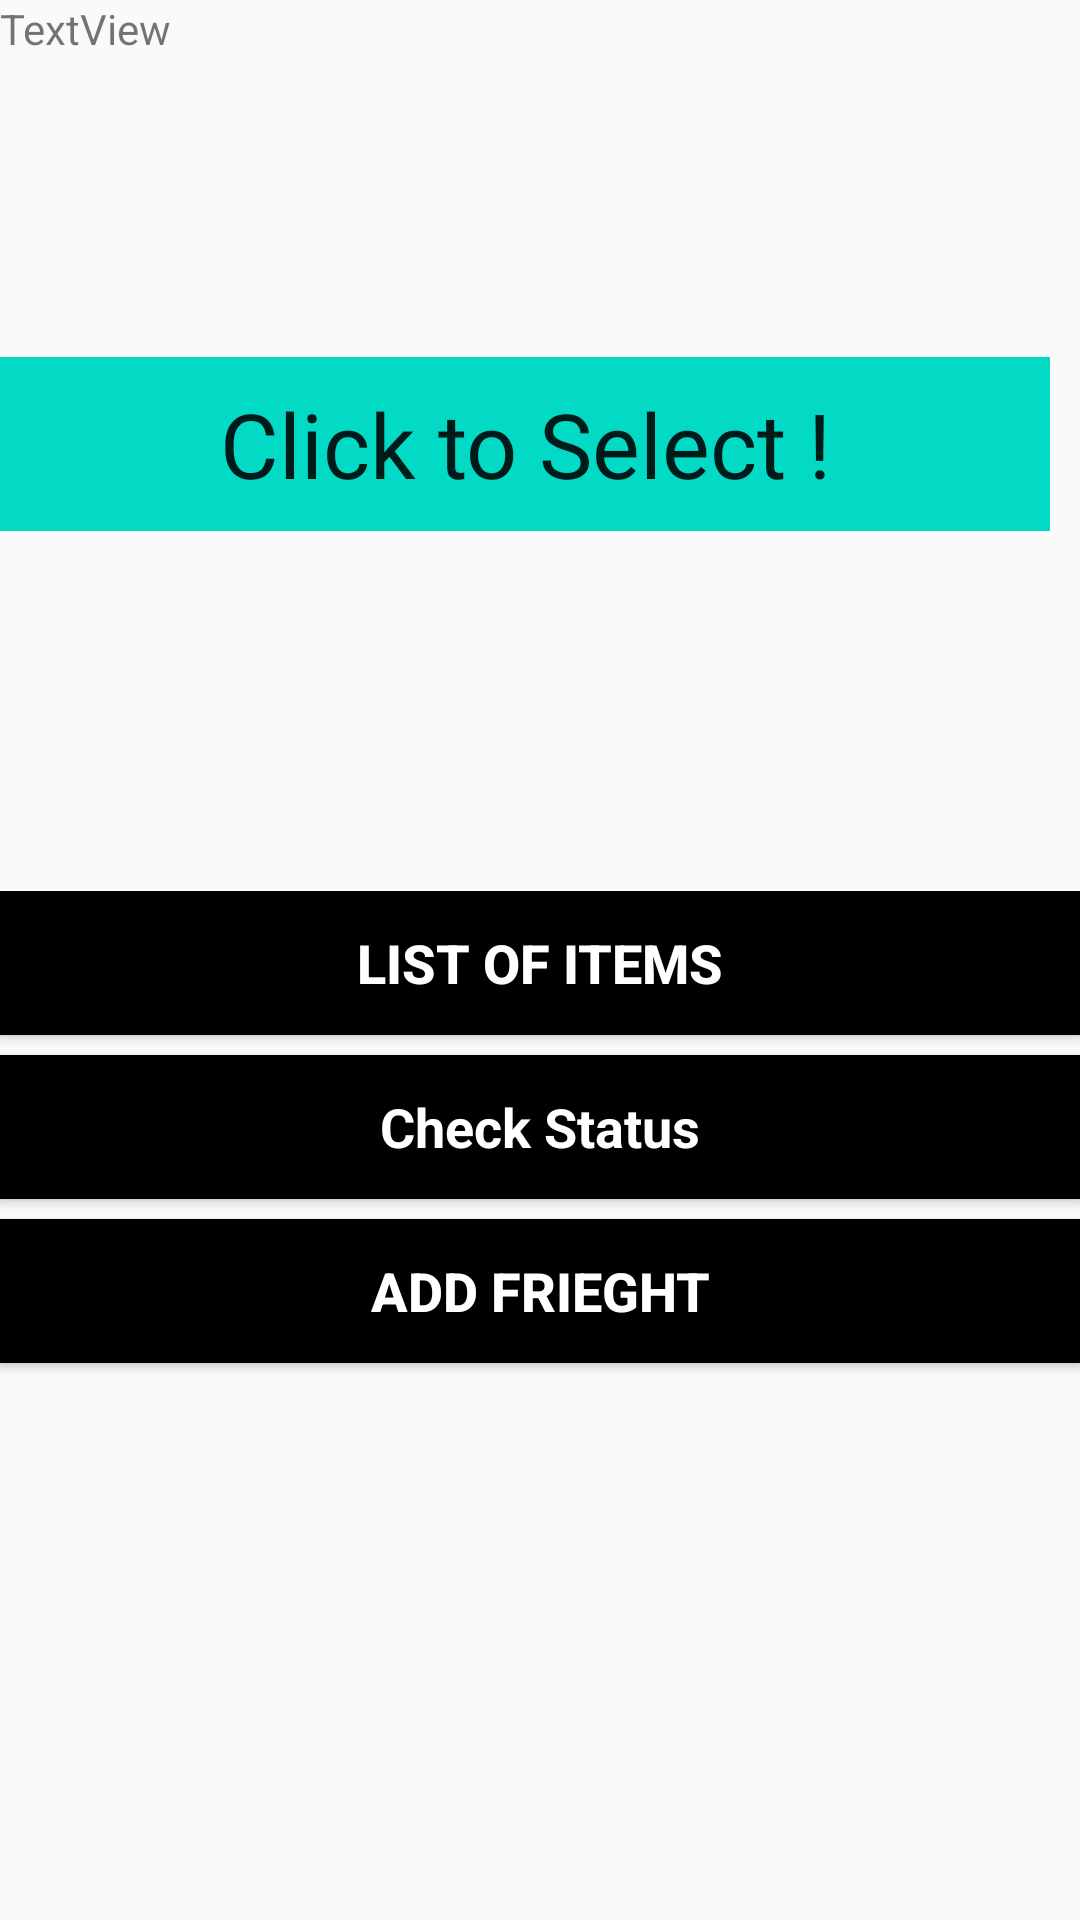

Write the Android layout XML for this screen, with the resource values it uses.
<!-- AndroidManifest.xml: application theme AppTheme -->
<!-- res/layout/activity_options.xml -->
<?xml version="1.0" encoding="utf-8"?>
<LinearLayout xmlns:android="http://schemas.android.com/apk/res/android"
    xmlns:app="http://schemas.android.com/apk/res-auto"
    xmlns:tools="http://schemas.android.com/tools"
    android:layout_width="match_parent"
    android:layout_height="match_parent"
    android:orientation="vertical"
    tools:context=".Options"
    >

    <TextView
        android:id="@+id/nameview"
        android:layout_width="match_parent"
        android:layout_height="wrap_content"
        android:text="TextView"
        tools:layout_editor_absoluteX="16dp"
        tools:layout_editor_absoluteY="6dp"
        />

    <EditText
        android:id="@+id/click"
        android:layout_width="wrap_content"
        android:layout_height="58dp"
        android:layout_marginTop="100dp"
        android:layout_marginBottom="40dp"
        android:background="@color/colorAccent"
        android:clickable="false"
        android:editable="false"
        android:ems="10"
        android:fontFamily="@font/mukta_vaani_medium"
        android:inputType="textPersonName"
        android:singleLine="false"
        android:text="Click to Select !"
        android:textAlignment="center"
        android:textSize="30sp"
        android:visibility="visible"
        app:layout_constraintBottom_toTopOf="@+id/button"
        app:layout_constraintTop_toBottomOf="@+id/nameview"
        tools:layout_editor_absoluteX="0dp" />

    <LinearLayout
        android:layout_width="match_parent"
        android:layout_height="match_parent"
        android:layout_marginTop="80dp"
        android:layout_marginBottom="20dp"
        android:orientation="vertical">

        <Button
            android:id="@+id/button"
            android:layout_width="match_parent"
            android:layout_height="wrap_content"
            android:background="#000000"
            android:text="List of items"
            android:textAlignment="center"
            android:textColor="#FFFFFF"
            android:textSize="18sp"
            android:textStyle="bold"
            tools:layout_editor_absoluteX="16dp"
            tools:layout_editor_absoluteY="176dp" />

        <Button
            android:id="@+id/button2"
            style="@style/Widget.MaterialComponents.TextInputLayout.OutlinedBox"
            android:layout_width="match_parent"
            android:layout_height="wrap_content"
            android:layout_marginTop="20px"
            android:layout_marginBottom="20px"
            android:background="#000000"
            android:text="Check Status"
            android:textAlignment="center"
            android:textColor="#FFFFFF"
            android:textSize="18sp"
            android:textStyle="bold" />

        <Button
            android:id="@+id/button3"
            android:layout_width="match_parent"
            android:layout_height="wrap_content"
            android:background="#000000"
            android:text="add frieght"
            android:textAlignment="center"
            android:textColor="#FFFFFF"
            android:textSize="18sp"
            android:textStyle="bold"
            tools:layout_editor_absoluteX="-16dp"
            tools:layout_editor_absoluteY="308dp" />

        <ImageView
            android:id="@+id/imageView2"
            android:layout_width="304dp"
            android:layout_height="250dp"
            android:layout_marginLeft="100px"
            android:layout_marginTop="100px"
            app:srcCompat="@drawable/warehouse"
            tools:layout_editor_absoluteX="0dp"
            tools:layout_editor_absoluteY="176dp" />
    </LinearLayout>

</LinearLayout>
<!-- resources referenced by this layout -->
<resources>
  <style name="AppTheme" parent="Theme.MaterialComponents.Light.NoActionBar.Bridge">
          
          <item name="colorPrimary">@color/colorPrimary</item>
          <item name="colorPrimaryDark">@color/colorPrimaryDark</item>
          <item name="colorAccent">@color/colorAccent</item>
          <item name="android:windowContentTransitions">
              true
          </item>
      </style>
  <!-- not gathered from this repository: default colours our renderer supplied (Android Studio template values) -->
  <color name="colorPrimary">#FF6200EE</color>
  <color name="colorPrimaryDark">#FF3700B3</color>
  <color name="colorAccent">#FF03DAC5</color>
</resources>
